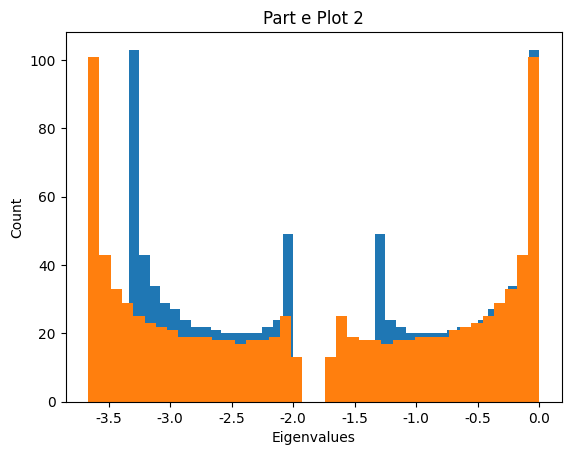

Source code (Python):
import numpy as np 
import matplotlib.pyplot as plt
from matplotlib import rcParams


rcParams['font.family']='Skia'


#----------------------------
# Part b


def elem(num, vec):
    return vec[num,0]


def CreateSystem(kvec,mvec):
    
    n = np.shape(mvec)[0]
    mymatrix = np.zeros((n,n))
    m = n-1
    
    mymatrix[0,1] = elem(1,kvec)/elem(0,mvec)
    mymatrix[0,0] = -((elem(0,kvec)+elem(1,kvec))/elem(0,mvec))
    mymatrix[m,m-1] = elem(m,kvec)/elem(m,mvec)
    mymatrix[m,m] = -((elem(m,kvec)+elem(n,kvec))/elem(m,mvec))

    for i in range(1,m):
        mymatrix[i,i-1] = elem(i,kvec)/elem(i,mvec)
        mymatrix[i,i] = -((elem(i,kvec)+elem(i+1,kvec))/elem(i,mvec))
        mymatrix[i,i+1] = elem(i+1,kvec)/elem(i,mvec)


    return mymatrix


#--------------------------------
# Part c


def mainc():
    kvec = np.array([[1],[1],[1]])
    mvec = np.array([[1],[1]])
    mymatrix = CreateSystem(kvec,mvec)
    eigvals, eigvecs = np.linalg.eig(mymatrix)
    print('Part c')
    print('')
    print('For matrix:')
    print(mymatrix)
    print('')
    print('')

    print('Eigenvalues:')
    for val in eigvals:
        print(val)
        print('')
    print('')

    print('Eigenvectors:')
    for i in range(np.shape(eigvecs)[1]):
        print(eigvecs[:,i])
        print('')
    print('')
    print('----------------------')
    print('')


mainc()


# ---------------------------------
# Part d


def maind():
    kvec = np.array([[1],[1],[1],[1]])
    mvec = np.array([[1],[1],[1]])
    mymatrix = CreateSystem(kvec,mvec)
    eigvals, eigvecs = np.linalg.eig(mymatrix)
    
    print('Part d')
    print('')
    print('For matrix:')
    print(mymatrix)
    print('')
    print('')

    print('Eigenvalues:')
    for val in eigvals:
        print(val)
        print('')
    print('')

    print('Eigenvectors:')
    for i in range(np.shape(eigvecs)[1]):
        print(eigvecs[:,i])
        print('')
    print('')
    print('----------------------')
    print('')

maind()


#----------------------------------
# Part e


def maine():
    i = 1
    for mult in [1.5,1.2]:
        n = 1000
        kvec = np.ndarray((n+1,1))
        mvec = np.ndarray((n,1))
        for m in range(0,n):
            if m % 2 == 0: 
                mvec[m,0] = 1
            else:
                mvec[m,0] = mult
        for k in range(0,n+1):
            kvec[k,0] = 1

        mymatrix = CreateSystem(kvec,mvec)
        eigvals = np.linalg.eig(mymatrix)[0]
    
        plt.hist(eigvals, bins = 40)
        plt.title('Part e Plot '+ str(i))
        plt.xlabel('Eigenvalues')
        plt.ylabel('Count')
        plt.show()
        i += 1


maine()